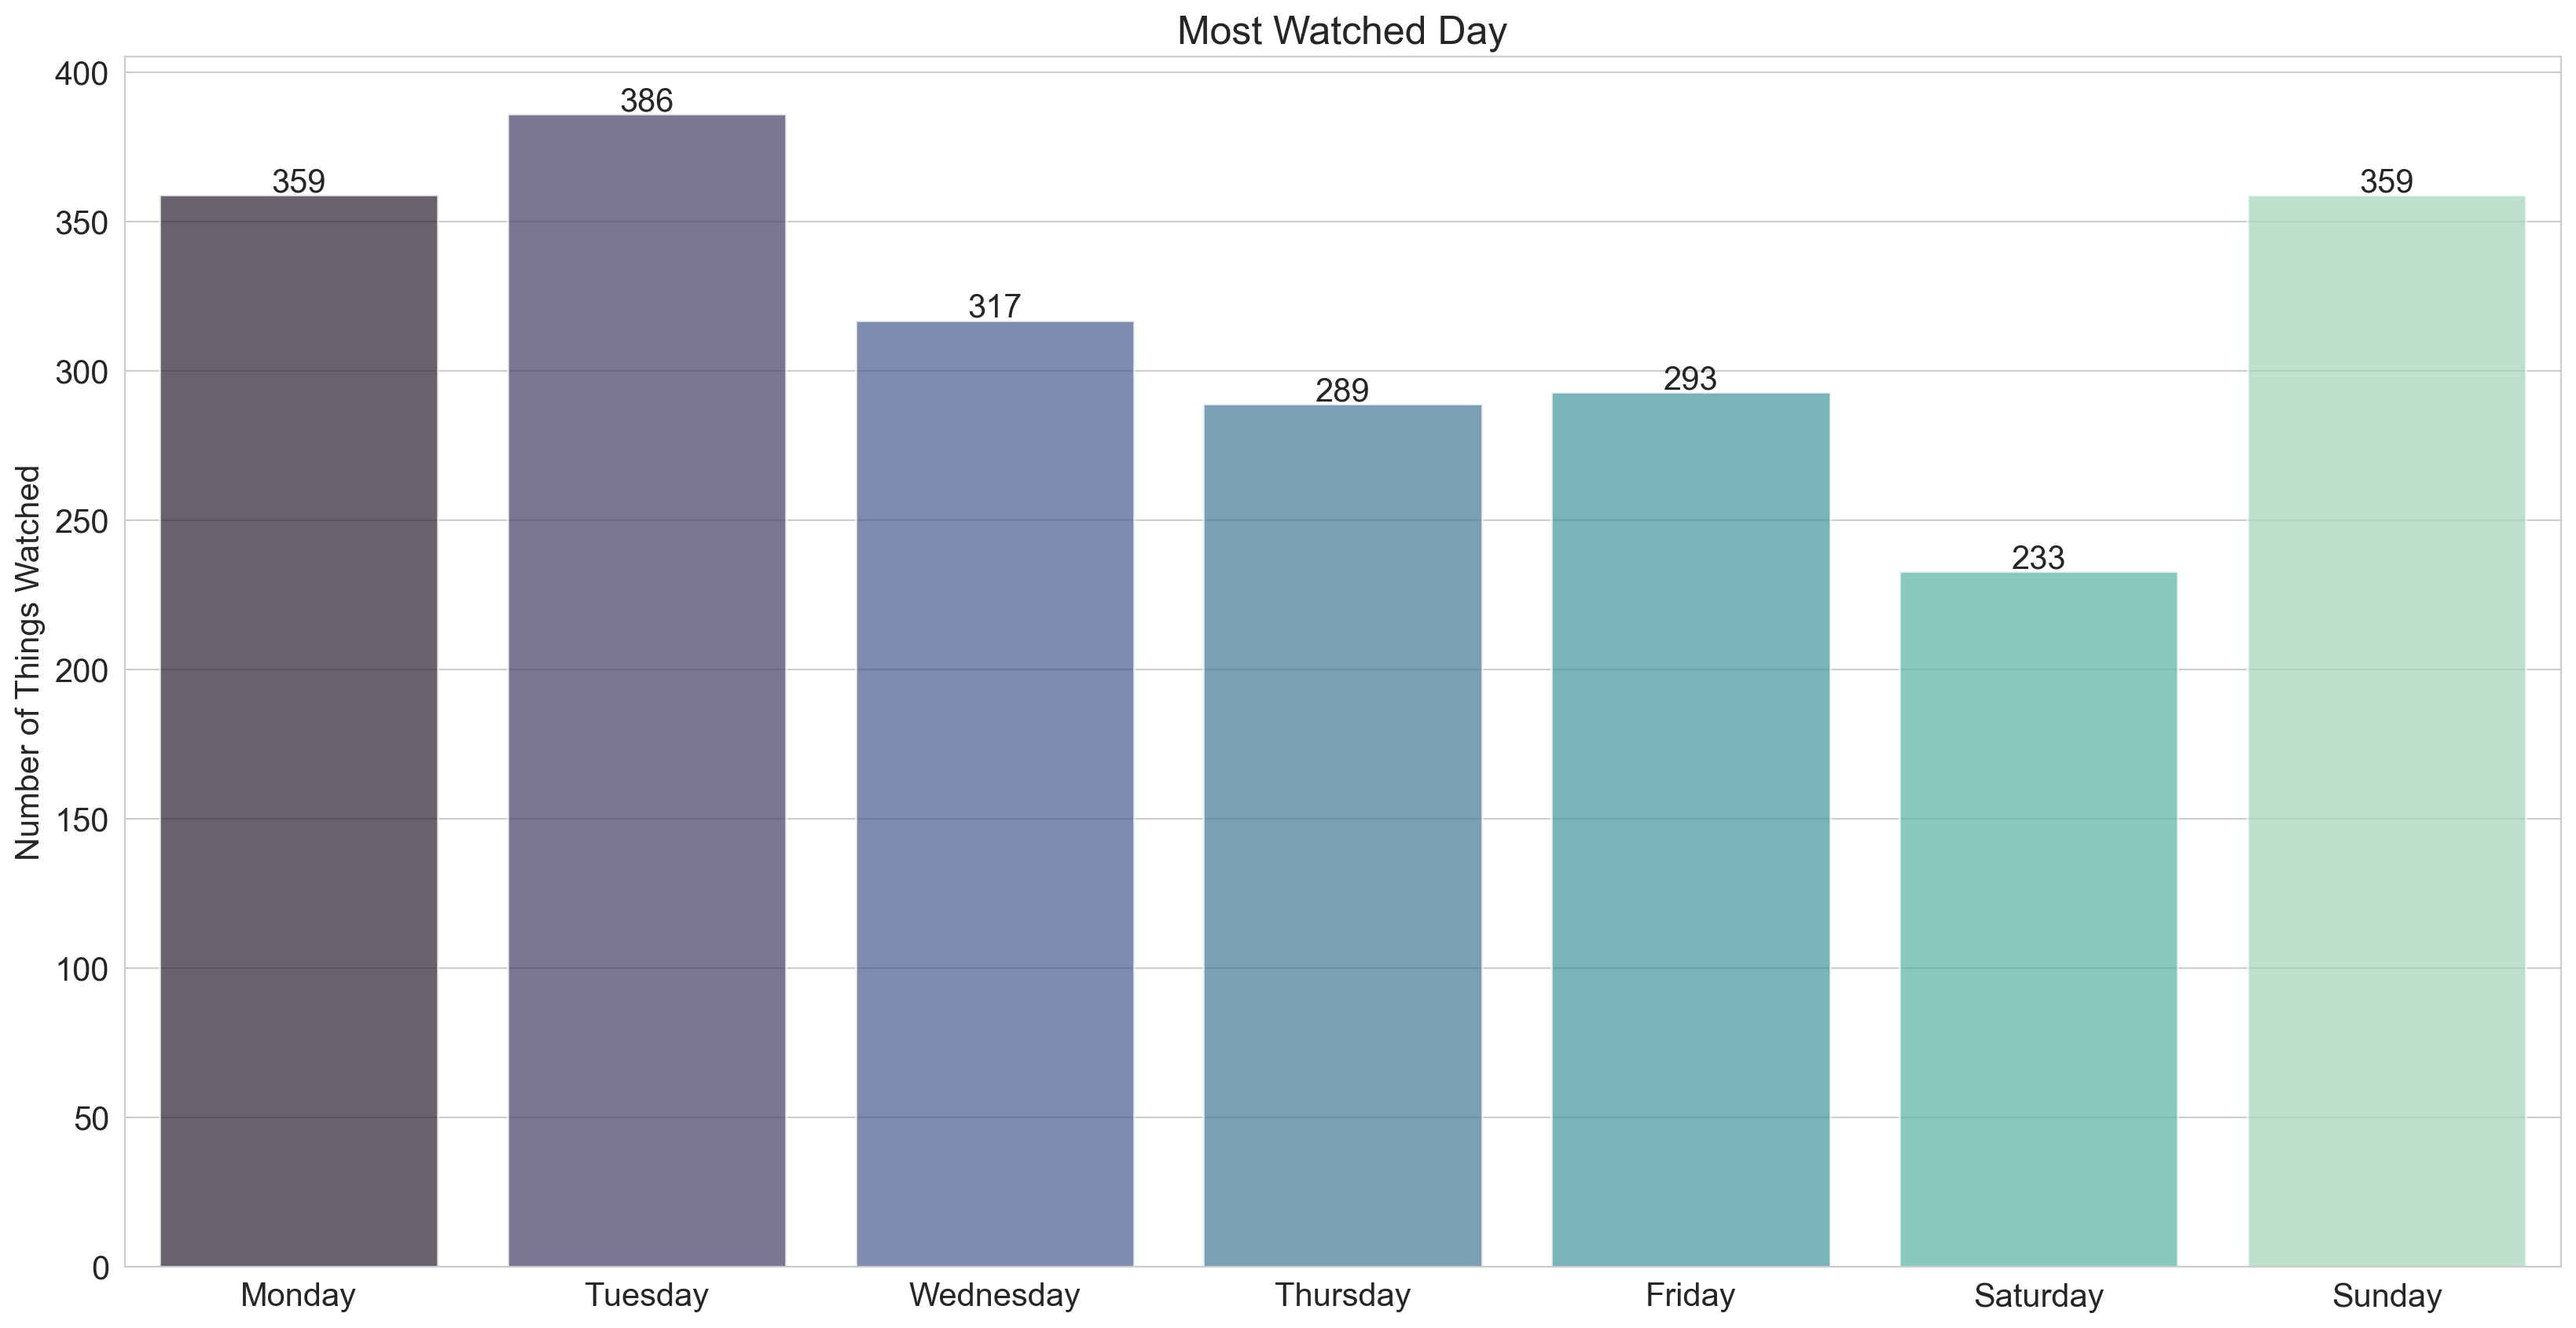

The Python source for this figure:
import pandas as pd
from matplotlib import pyplot as plt
import seaborn as sns
plt.rcParams['font.size'] = 15


def execute_pd():
    data = pd.read_csv(
        'ViewingActivity.csv',
        usecols=['Start Time']
    )
    data['Start Time'] = pd.to_datetime(data['Start Time'], utc=True)
    data['weekday'] = data['Start Time'].dt.day_name()
    data['weekday'] = pd.Categorical(data['weekday'],
                                     categories=['Monday', 'Tuesday', "Wednesday", "Thursday",
                                                 "Friday", "Saturday", "Sunday"],
                                     ordered=True)

    sns.set_style('whitegrid')
    plt.figure(figsize=(20, 10))
    ax = sns.barplot(x=data['weekday'].value_counts().index,
                     y=data['weekday'].value_counts(),
                     palette="mako",
                     alpha=0.7)
    for p in ax.patches:
        ax.text(x=p.get_x() + p.get_width() / 2,
                y=p.get_height() + 4,
                s='{:.0f}'.format(p.get_height()),
                horizontalalignment='center',
                verticalalignment='center')
    plt.xlabel("")
    plt.ylabel("Number of Things Watched")
    plt.title("Most Watched Day")
    plt.show(block=True)


if __name__ == '__main__':
    execute_pd()
